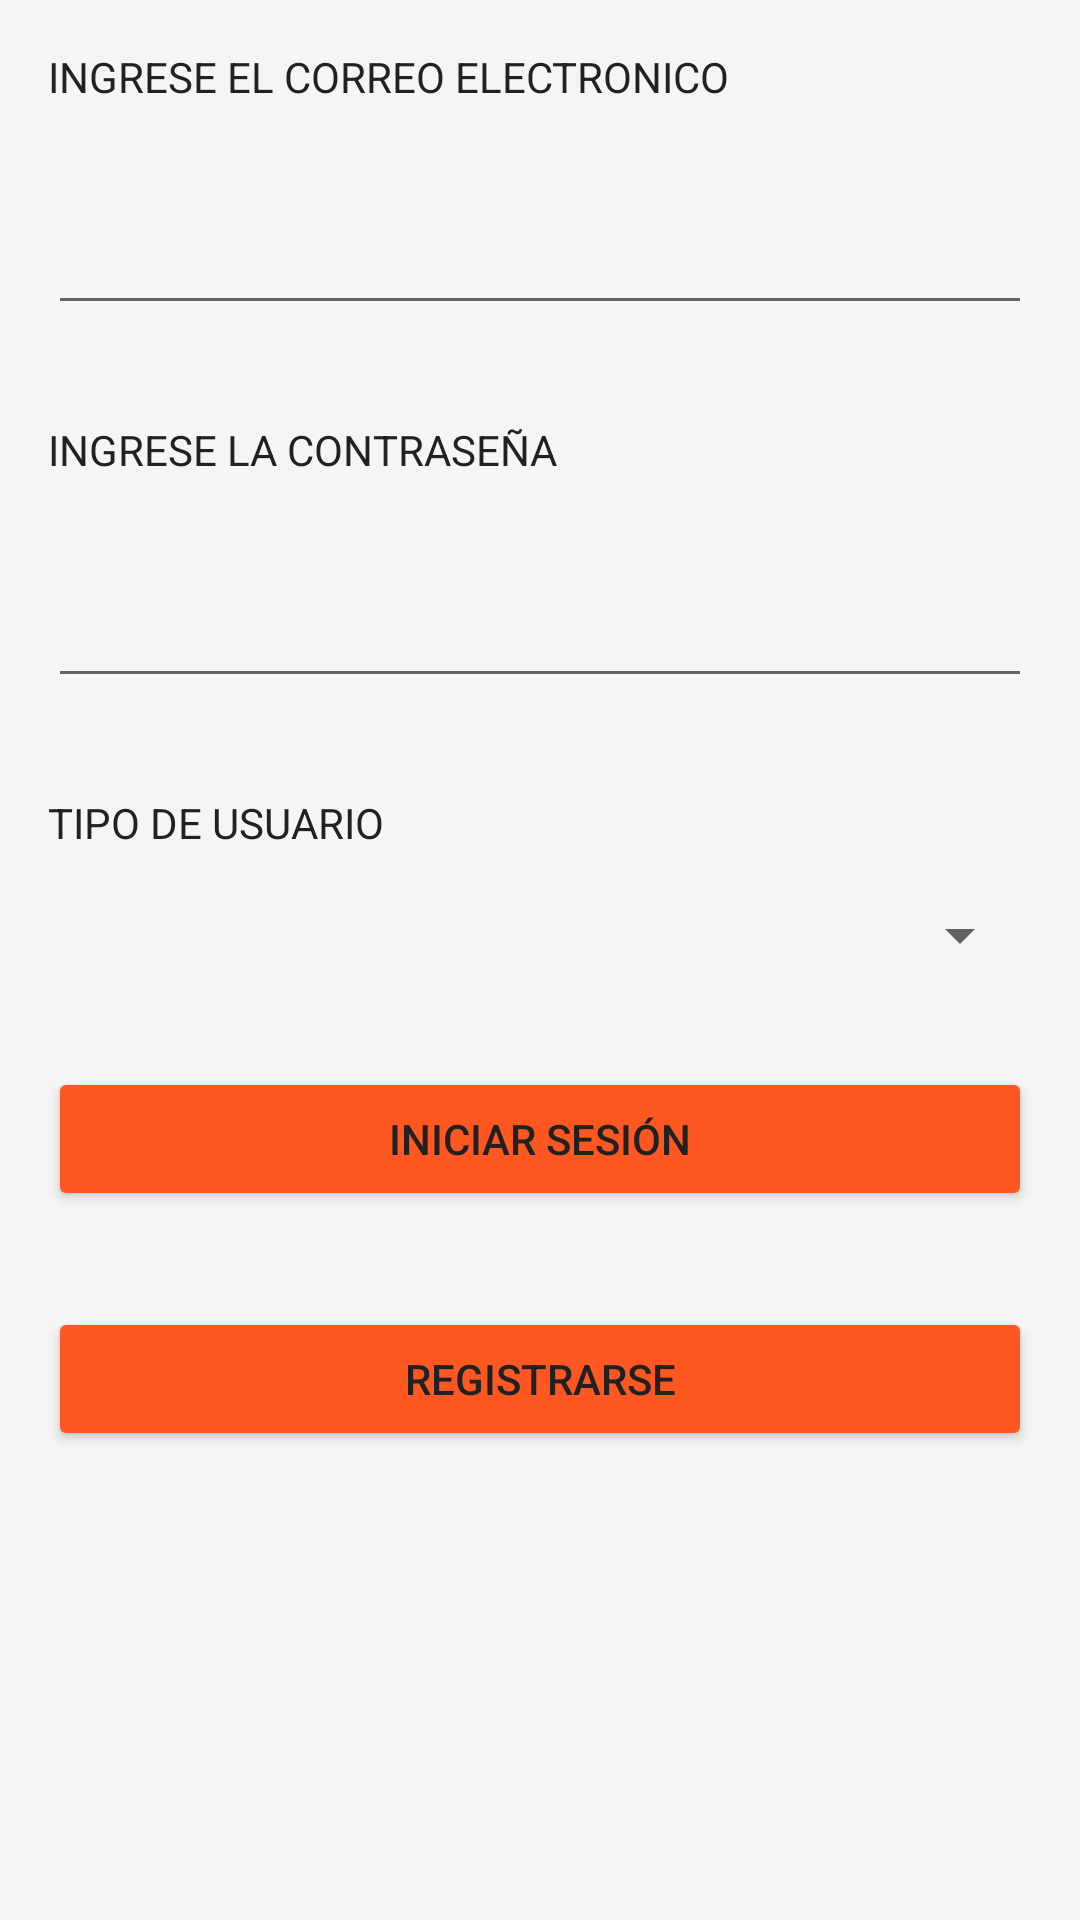

Reconstruct the res/layout file that produces this screen, plus the resources it refers to.
<!-- AndroidManifest.xml: application theme Theme.FireBaseRealtime -->
<!-- res/layout/activity_main.xml -->
<RelativeLayout xmlns:android="http://schemas.android.com/apk/res/android"
    xmlns:tools="http://schemas.android.com/tools"
    android:layout_width="match_parent"
    android:layout_height="match_parent"
    tools:context=".MainActivity">


    <TextView
        android:id="@+id/emailLabel"
        android:layout_width="match_parent"
        android:layout_height="wrap_content"
        android:layout_margin="16dp"
        android:text="INGRESE EL CORREO ELECTRONICO" />

    <EditText
        android:id="@+id/emailEditText"
        android:layout_width="match_parent"
        android:layout_height="wrap_content"
        android:layout_below="@id/emailLabel"
        android:layout_margin="16dp" />


    <TextView
        android:id="@+id/passwordLabel"
        android:layout_width="match_parent"
        android:layout_height="wrap_content"
        android:layout_below="@id/emailEditText"
        android:layout_margin="16dp"
        android:text="INGRESE LA CONTRASEÑA" />

    <EditText
        android:id="@+id/passwordEditText"
        android:layout_width="match_parent"
        android:layout_height="wrap_content"
        android:layout_below="@id/passwordLabel"
        android:layout_margin="16dp"
        android:inputType="textPassword" />

    <TextView
        android:id="@+id/typeSpinnerLabel"
        android:layout_width="match_parent"
        android:layout_height="wrap_content"
        android:layout_below="@id/passwordEditText"
        android:layout_marginLeft="16dp"
        android:layout_marginRight="16dp"
        android:layout_marginTop="16dp"
        android:text="TIPO DE USUARIO" />

    <Spinner
        android:id="@+id/typeSpinner"
        android:layout_width="match_parent"
        android:layout_height="wrap_content"
        android:layout_below="@id/typeSpinnerLabel"
        android:layout_margin="16dp" />

    <Button
        android:id="@+id/loginButton"
        android:layout_width="match_parent"
        android:layout_height="wrap_content"
        android:layout_below="@id/typeSpinner"
        android:layout_margin="16dp"
        android:text="Iniciar sesión" />

    <Button
        android:id="@+id/registerButton"
        android:layout_width="match_parent"
        android:layout_height="wrap_content"
        android:layout_below="@id/loginButton"
        android:layout_margin="16dp"
        android:text="Registrarse" />
</RelativeLayout>
<!-- resources referenced by this layout -->
<resources>
  <style name="Theme.FireBaseRealtime" parent="Base.Theme.FireBaseRealtime" />
  <style name="Base.Theme.FireBaseRealtime" parent="Theme.MaterialComponents.DayNight.NoActionBar">
          
          <item name="colorPrimary">@color/primaryColor</item>
          <item name="colorPrimaryVariant">@color/primaryDarkColor</item>
          <item name="colorOnPrimary">@color/onPrimaryColor</item>
          
          <item name="colorSecondary">@color/secondaryColor</item>
          <item name="colorSecondaryVariant">@color/secondaryDarkColor</item>
          <item name="colorOnSecondary">@color/onSecondaryColor</item>
          
          <item name="android:statusBarColor" tools:targetApi="l">@color/primaryDarkColor</item>
          <item name="android:navigationBarColor">@color/primaryColor</item>
          <item name="android:windowBackground">@color/windowBackgroundColor</item>
          <item name="android:textColor">@color/textColor</item>
          <item name="android:colorAccent">@color/accentColor</item>
          <item name="android:colorControlHighlight">@color/highlightColor</item>
          <item name="android:colorControlActivated">@color/activatedColor</item>
          <item name="android:colorButtonNormal">@color/buttonColor</item>
          <item name="android:colorEdgeEffect">@color/edgeEffectColor</item>
      </style>
  <color name="primaryColor">#FF5722</color>
  <color name="primaryDarkColor">#E64A19</color>
  <color name="onPrimaryColor">#FFFFFF</color>
  <color name="secondaryColor">#4CAF50</color>
  <color name="secondaryDarkColor">#388E3C</color>
  <color name="onSecondaryColor">#FFFFFF</color>
  <color name="windowBackgroundColor">#F5F5F5</color>
  <color name="textColor">#212121</color>
  <color name="accentColor">#FFC107</color>
  <color name="highlightColor">#FFEB3B</color>
  <color name="activatedColor">#FF5722</color>
  <color name="buttonColor">#FF5722</color>
  <color name="edgeEffectColor">#4CAF50</color>
</resources>
